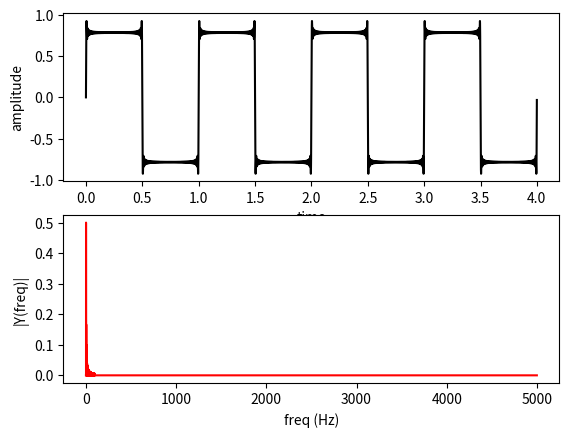

Here is the Python script that generated this plot:
import numpy as np
import matplotlib.pyplot as plt
from scipy import fft

def create_y(ff,tvec):
    return np.sin(2 * np.pi * ff * tvec)/ff

def upsaw(t):
    y = np.sin(2 * np.pi * 0 * t)
    for i in range(1,100,2):
        y+=create_y(i,t)
        y-=create_y(i+1,t)
    return y

def downsaw(t):
    y = np.sin(2 * np.pi * 0 * t)
    for i in range(1,100):
        y+=create_y(i,t)
    return y
        
def high_square(t):
    y = np.sin(2 * np.pi * 0 * t)
    for i in range(1,100,2):
        y+=create_y(i,t)
    return y

def low_square(t):
    y = np.sin(2 * np.pi * 0 * t)
    for i in range(1,100,2):
        y-=create_y(i,t)
    return y

Fs = 1e4                         # sampling rate
Ts = 1.0/Fs                      # sampling interval
t = np.arange(0,4,Ts)            # time vector
ff = 5                          # frequency of the signal

y = high_square(t)

plt.subplot(2,1,1)
plt.plot(t,y,'k-')
plt.xlabel('time')
plt.ylabel('amplitude')

plt.subplot(2,1,2)
n = len(y)                       # length of the signal
k = np.arange(n)
T = n/Fs
frq = k/T # two sides frequency range
freq = frq[range(int(n/2))]           # one side frequency range

Y = np.fft.fft(y)/n              # fft computing and normalization
Y = Y[range(int(n/2))]

plt.plot(freq, abs(Y), 'r-')
plt.xlabel('freq (Hz)')
plt.ylabel('|Y(freq)|')

plt.show() 